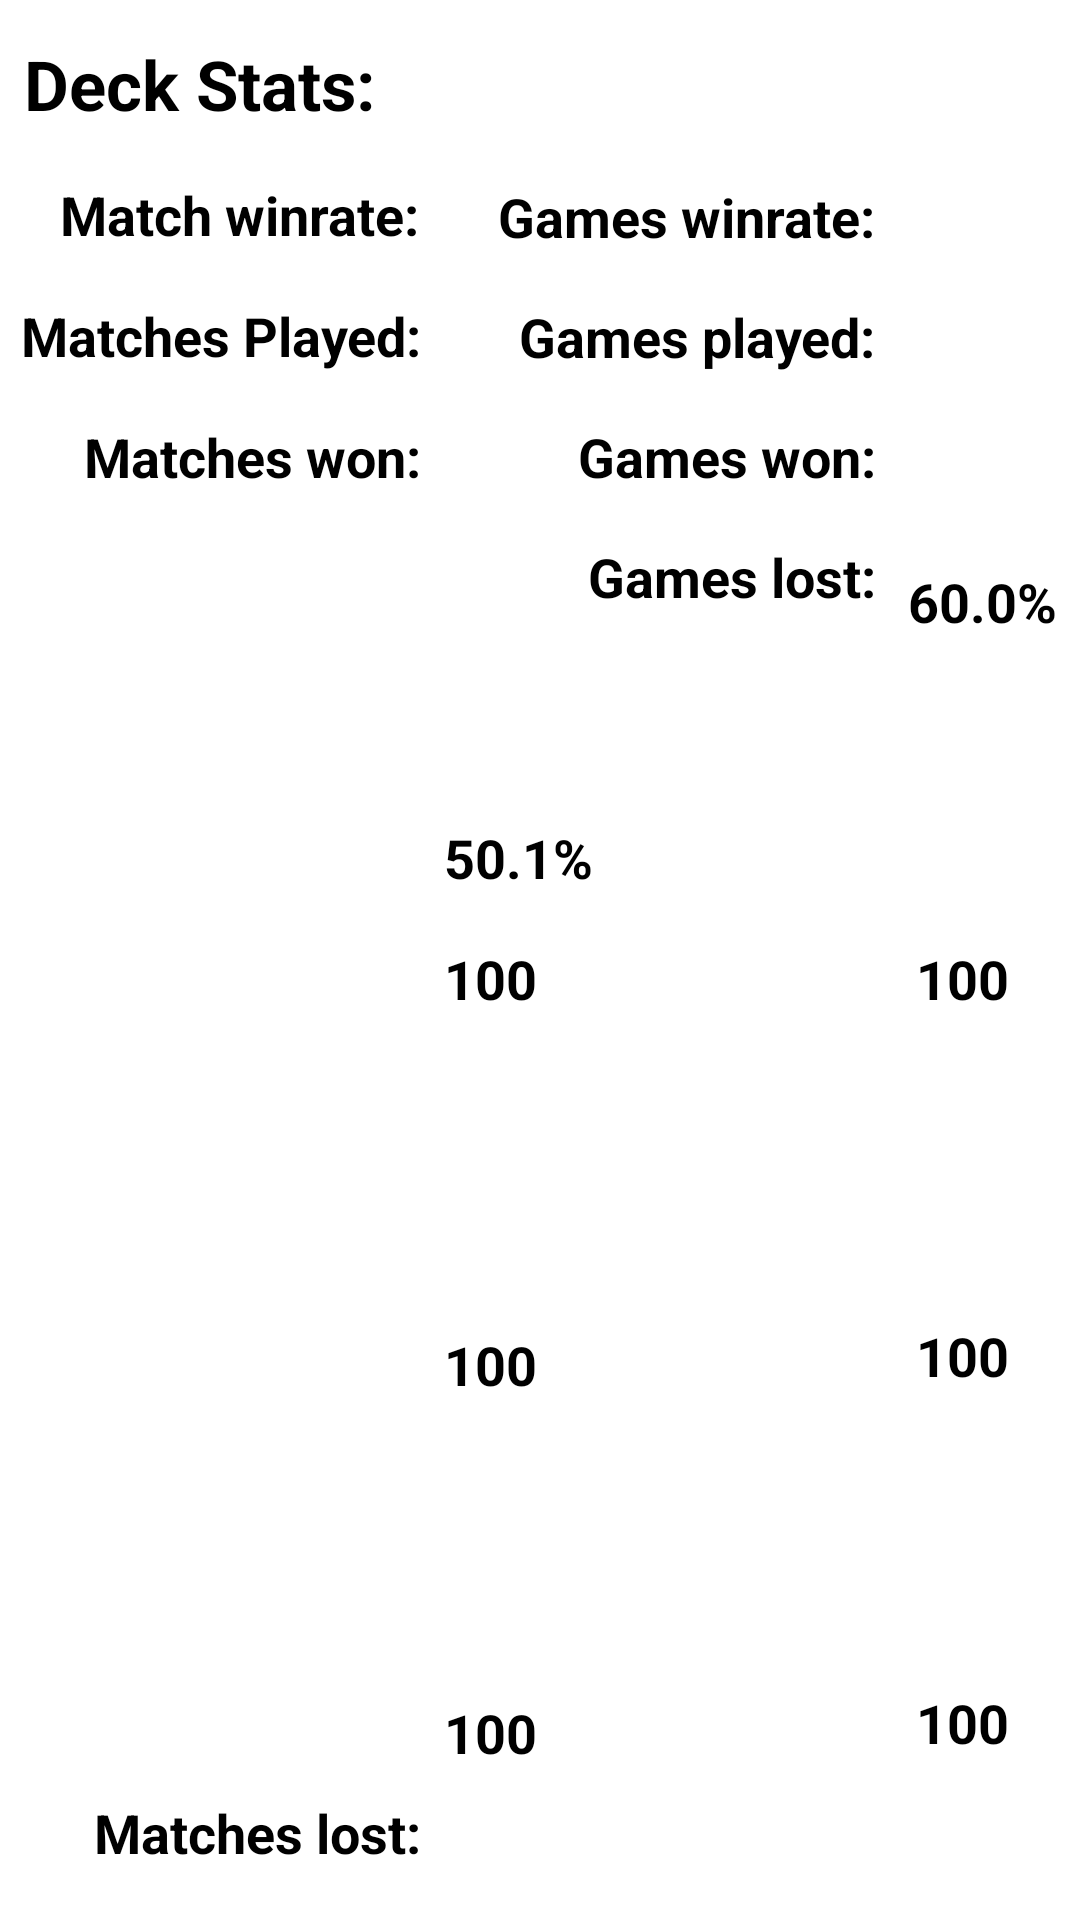

Android layout source for this screen:
<!-- AndroidManifest.xml: application theme Theme.Kotlin -->
<!-- res/layout/stats_deck_item_row.xml -->
<?xml version="1.0" encoding="utf-8"?>
<androidx.constraintlayout.widget.ConstraintLayout xmlns:android="http://schemas.android.com/apk/res/android"
    xmlns:app="http://schemas.android.com/apk/res-auto"
    xmlns:tools="http://schemas.android.com/tools"
    android:id="@+id/linearLayout"
    android:layout_width="match_parent"
    android:layout_height="220dp"
    android:gravity="center"
    app:layout_constraintEnd_toEndOf="parent"
    app:layout_constraintStart_toStartOf="parent"
    app:layout_constraintTop_toTopOf="parent"
    tools:ignore="UseCompoundDrawables">

    <TextView
        android:id="@+id/tv_player_name11"
        android:layout_width="wrap_content"
        android:layout_height="wrap_content"
        android:layout_marginTop="180dp"
        android:baselineAligned="false"
        android:text="@string/games_lost"
        android:textColor="@android:color/black"
        android:textSize="18sp"
        android:textStyle="bold"
        app:layout_constraintEnd_toEndOf="@+id/tv_player_name9"
        app:layout_constraintHorizontal_bias="1.0"
        app:layout_constraintStart_toStartOf="parent"
        app:layout_constraintTop_toTopOf="parent" />

    <TextView
        android:id="@+id/tv_player_name8"
        android:layout_width="wrap_content"
        android:layout_height="wrap_content"
        android:layout_marginTop="100dp"
        android:baselineAligned="false"
        android:text="@string/games_played"
        android:textColor="@android:color/black"
        android:textSize="18sp"
        android:textStyle="bold"
        app:layout_constraintEnd_toEndOf="@+id/tv_player_name5"
        app:layout_constraintHorizontal_bias="1.0"
        app:layout_constraintStart_toStartOf="parent"
        app:layout_constraintTop_toTopOf="parent" />

    <TextView
        android:id="@+id/tv_player_name5"
        android:layout_width="wrap_content"
        android:layout_height="wrap_content"
        android:layout_marginTop="60dp"
        android:layout_marginEnd="68dp"
        android:layout_marginRight="68dp"
        android:baselineAligned="false"
        android:text="Games winrate:"
        android:textColor="@android:color/black"
        android:textSize="18sp"
        android:textStyle="bold"
        app:layout_constraintEnd_toEndOf="parent"
        app:layout_constraintTop_toTopOf="parent"
        tools:text="Games winrate:" />

    <TextView
        android:id="@+id/tv_player_name9"
        android:layout_width="wrap_content"
        android:layout_height="wrap_content"
        android:layout_marginTop="140dp"
        android:baselineAligned="false"
        android:text="@string/games_won"
        android:textColor="@android:color/black"
        android:textSize="18sp"
        android:textStyle="bold"
        app:layout_constraintEnd_toEndOf="@+id/tv_player_name8"
        app:layout_constraintHorizontal_bias="1.0"
        app:layout_constraintStart_toStartOf="parent"
        app:layout_constraintTop_toTopOf="parent" />

    <TextView
        android:id="@+id/matches_lost_textview"
        android:layout_width="wrap_content"
        android:layout_height="wrap_content"
        android:layout_marginStart="148dp"
        android:layout_marginLeft="148dp"
        android:baselineAligned="false"
        android:text="@string/_100"
        android:textColor="@android:color/black"
        android:textSize="18sp"
        android:textStyle="bold"
        app:layout_constraintBottom_toBottomOf="parent"
        app:layout_constraintStart_toStartOf="parent"
        app:layout_constraintTop_toTopOf="parent"
        app:layout_constraintVertical_bias="0.918" />

    <TextView
        android:id="@+id/games_lost_textview"
        android:layout_width="wrap_content"
        android:layout_height="wrap_content"
        android:baselineAligned="false"
        android:text="@string/_100"
        android:textColor="@android:color/black"
        android:textSize="18sp"
        android:textStyle="bold"
        app:layout_constraintBottom_toBottomOf="parent"
        app:layout_constraintEnd_toEndOf="parent"
        app:layout_constraintHorizontal_bias="0.928"
        app:layout_constraintStart_toStartOf="parent"
        app:layout_constraintTop_toTopOf="parent"
        app:layout_constraintVertical_bias="0.913" />

    <TextView
        android:id="@+id/textView4"
        android:layout_width="wrap_content"
        android:layout_height="wrap_content"
        android:layout_marginStart="8dp"
        android:layout_marginLeft="8dp"
        android:baselineAligned="false"
        android:text="Deck Stats:"
        android:textColor="@android:color/black"
        android:textSize="23sp"
        android:textStyle="bold"
        app:layout_constraintBottom_toBottomOf="parent"
        app:layout_constraintStart_toStartOf="parent"
        app:layout_constraintTop_toTopOf="parent"
        app:layout_constraintVertical_bias="0.021" />

    <TextView
        android:id="@+id/match_winrate_textview"
        android:layout_width="wrap_content"
        android:layout_height="wrap_content"
        android:layout_marginStart="148dp"
        android:layout_marginLeft="148dp"
        android:layout_marginBottom="16dp"
        android:baselineAligned="false"
        android:text="50.1%"
        android:textColor="@android:color/black"
        android:textSize="18sp"
        android:textStyle="bold"
        app:layout_constraintBottom_toTopOf="@+id/matches_played_textview"
        app:layout_constraintStart_toStartOf="parent"
        app:layout_constraintTop_toTopOf="parent"
        app:layout_constraintVertical_bias="1.0" />

    <TextView
        android:id="@+id/games_winrate_textview"
        android:layout_width="wrap_content"
        android:layout_height="wrap_content"
        android:baselineAligned="false"
        android:text="60.0%"
        android:textColor="@android:color/black"
        android:textSize="18sp"
        android:textStyle="bold"
        app:layout_constraintBottom_toBottomOf="parent"
        app:layout_constraintEnd_toEndOf="parent"
        app:layout_constraintHorizontal_bias="0.975"
        app:layout_constraintStart_toStartOf="parent"
        app:layout_constraintTop_toTopOf="parent"
        app:layout_constraintVertical_bias="0.306" />

    <TextView
        android:id="@+id/matches_played_textview"
        android:layout_width="wrap_content"
        android:layout_height="wrap_content"
        android:layout_marginStart="148dp"
        android:layout_marginLeft="148dp"
        android:baselineAligned="false"
        android:text="100"
        android:textColor="@android:color/black"
        android:textSize="18sp"
        android:textStyle="bold"
        app:layout_constraintBottom_toBottomOf="parent"
        app:layout_constraintStart_toStartOf="parent"
        app:layout_constraintTop_toTopOf="parent"
        app:layout_constraintVertical_bias="0.51" />

    <TextView
        android:id="@+id/games_played_textview2"
        android:layout_width="wrap_content"
        android:layout_height="wrap_content"
        android:baselineAligned="false"
        android:text="100"
        android:textColor="@android:color/black"
        android:textSize="18sp"
        android:textStyle="bold"
        app:layout_constraintBottom_toBottomOf="parent"
        app:layout_constraintEnd_toEndOf="parent"
        app:layout_constraintHorizontal_bias="0.928"
        app:layout_constraintStart_toStartOf="parent"
        app:layout_constraintTop_toTopOf="parent"
        app:layout_constraintVertical_bias="0.51" />

    <TextView
        android:id="@+id/matches_won_textview"
        android:layout_width="wrap_content"
        android:layout_height="wrap_content"
        android:layout_marginStart="148dp"
        android:layout_marginLeft="148dp"
        android:baselineAligned="false"
        android:text="100"
        android:textColor="@android:color/black"
        android:textSize="18sp"
        android:textStyle="bold"
        app:layout_constraintBottom_toBottomOf="parent"
        app:layout_constraintStart_toStartOf="parent"
        app:layout_constraintTop_toTopOf="parent"
        app:layout_constraintVertical_bias="0.719" />

    <TextView
        android:id="@+id/games_won_textview"
        android:layout_width="wrap_content"
        android:layout_height="wrap_content"
        android:baselineAligned="false"
        android:text="100"
        android:textColor="@android:color/black"
        android:textSize="18sp"
        android:textStyle="bold"
        app:layout_constraintBottom_toBottomOf="parent"
        app:layout_constraintEnd_toEndOf="parent"
        app:layout_constraintHorizontal_bias="0.928"
        app:layout_constraintStart_toStartOf="parent"
        app:layout_constraintTop_toTopOf="parent"
        app:layout_constraintVertical_bias="0.714" />

    <TextView
        android:id="@+id/tv_player_name"
        android:layout_width="wrap_content"
        android:layout_height="wrap_content"
        android:layout_marginStart="20dp"
        android:layout_marginLeft="20dp"
        android:layout_marginBottom="16dp"
        android:baselineAligned="false"
        android:text="@string/match_winrate"
        android:textColor="@android:color/black"
        android:textSize="18sp"
        android:textStyle="bold"
        app:layout_constraintBottom_toTopOf="@+id/tv_player_name4"
        app:layout_constraintStart_toStartOf="parent"
        app:layout_constraintTop_toTopOf="parent"
        app:layout_constraintVertical_bias="1.0" />

    <TextView
        android:id="@+id/tv_player_name4"
        android:layout_width="wrap_content"
        android:layout_height="wrap_content"
        android:layout_marginStart="7dp"
        android:layout_marginLeft="7dp"
        android:layout_marginBottom="16dp"
        android:baselineAligned="false"
        android:text="Matches Played:"
        android:textColor="@android:color/black"
        android:textSize="18sp"
        android:textStyle="bold"
        app:layout_constraintBottom_toTopOf="@+id/tv_player_name2"
        app:layout_constraintStart_toStartOf="parent" />

    <TextView
        android:id="@+id/tv_player_name2"
        android:layout_width="wrap_content"
        android:layout_height="wrap_content"
        android:layout_marginStart="28dp"
        android:layout_marginLeft="28dp"
        android:layout_marginTop="140dp"
        android:layout_marginBottom="16dp"
        android:baselineAligned="false"
        android:text="Matches won:"
        android:textColor="@android:color/black"
        android:textSize="18sp"
        android:textStyle="bold"
        app:layout_constraintBottom_toTopOf="@+id/tv_player_name3"
        app:layout_constraintStart_toStartOf="parent"
        app:layout_constraintTop_toTopOf="parent"
        app:layout_constraintVertical_bias="0.0" />

    <TextView
        android:id="@+id/tv_player_name3"
        android:layout_width="wrap_content"
        android:layout_height="wrap_content"
        android:layout_marginBottom="17dp"
        android:baselineAligned="false"
        android:text="Matches lost:"
        android:textColor="@android:color/black"
        android:textSize="18sp"
        android:textStyle="bold"
        app:layout_constraintBottom_toBottomOf="parent"
        app:layout_constraintEnd_toEndOf="@+id/tv_player_name2"
        app:layout_constraintHorizontal_bias="1.0"
        app:layout_constraintStart_toStartOf="parent" />


</androidx.constraintlayout.widget.ConstraintLayout>
<!-- resources referenced by this layout -->
<resources>
  <string name="_100">100</string>
  <string name="games_lost">Games lost:</string>
  <string name="games_played">Games played:</string>
  <string name="games_won">Games won:</string>
  <string name="match_winrate">Match winrate:</string>
  <style name="Theme.Kotlin" parent="Theme.MaterialComponents.DayNight.DarkActionBar">
          
          <item name="android:forceDarkAllowed" tools:targetApi="q">false</item>
          <item name="colorPrimary">@color/purple_500</item>
          <item name="colorPrimaryVariant">@color/purple_700</item>
          <item name="colorOnPrimary">@color/white</item>
          
          <item name="colorSecondary">@color/teal_200</item>
          <item name="colorSecondaryVariant">@color/teal_700</item>
          <item name="colorOnSecondary">@color/black</item>
          
          <item name="android:statusBarColor" tools:targetApi="l">?attr/colorPrimaryVariant</item>
          <item name="titleTextColor">@color/golden</item>
          
      </style>
  <color name="purple_500">#FF6200EE</color>
  <color name="purple_700">#FF3700B3</color>
  <color name="white">#FFFFFFFF</color>
  <color name="teal_200">#FF03DAC5</color>
  <color name="teal_700">#FF018786</color>
  <color name="black">#FF000000</color>
  <color name="golden">#a39a58</color>
</resources>
